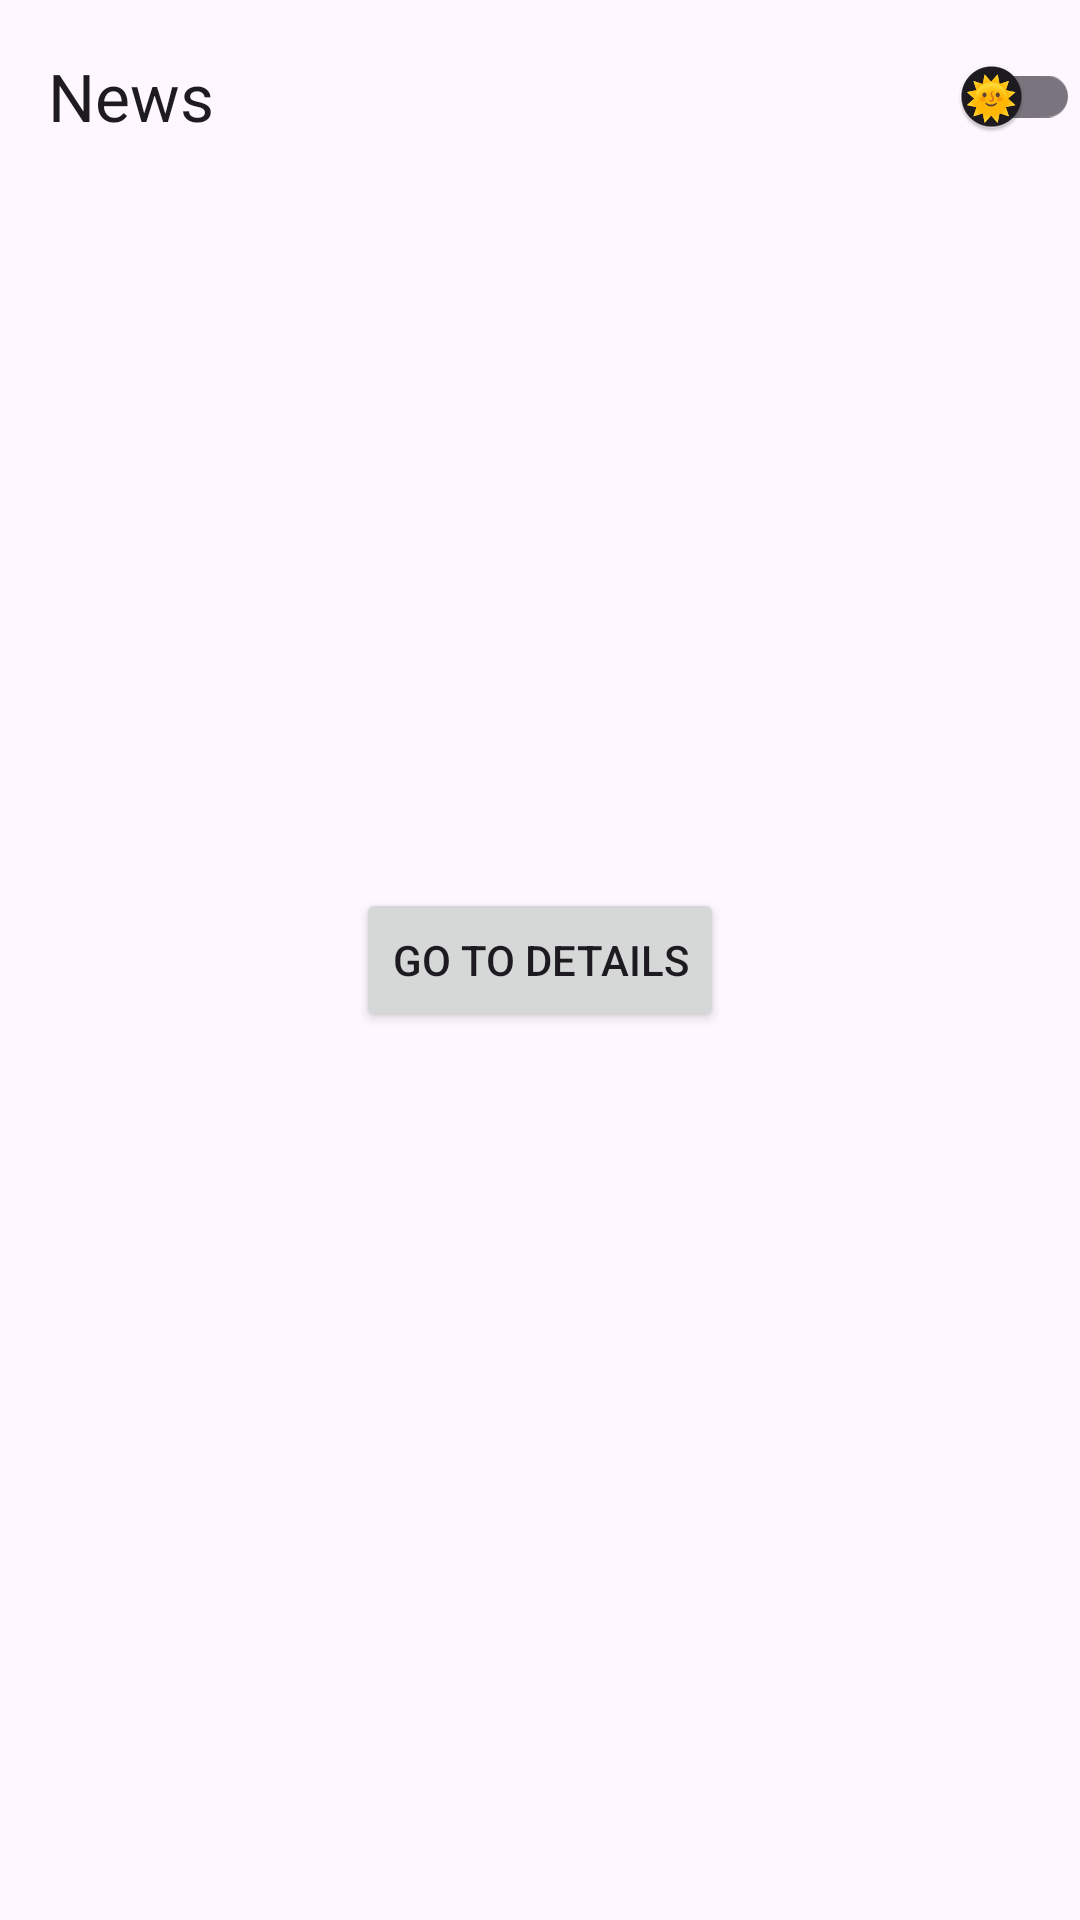

Reconstruct the res/layout file that produces this screen, plus the resources it refers to.
<!-- AndroidManifest.xml: application theme Theme.Cctest -->
<!-- res/layout/activity_newsfeed.xml -->
<?xml version="1.0" encoding="utf-8"?>
<androidx.constraintlayout.widget.ConstraintLayout xmlns:android="http://schemas.android.com/apk/res/android"
    xmlns:app="http://schemas.android.com/apk/res-auto"
    xmlns:tools="http://schemas.android.com/tools"
    android:layout_width="match_parent"
    android:layout_height="match_parent"
    tools:context=".workspace.newsfeed.presentation.NewsfeedActivity">

    <com.google.android.material.appbar.AppBarLayout
        android:id="@+id/topAppBar"
        style="@style/Widget.Material3.AppBarLayout"
        android:layout_width="match_parent"
        android:layout_height="wrap_content"
        android:fitsSystemWindows="true"
        app:layout_constraintTop_toTopOf="parent">

        <com.google.android.material.appbar.MaterialToolbar
            android:id="@+id/appBar"
            style="@style/Widget.Material3.Toolbar"
            android:layout_width="match_parent"
            android:layout_height="?attr/actionBarSize"
            app:title="@string/app_name">

            <androidx.appcompat.widget.SwitchCompat
                android:id="@+id/switchBtn"
                android:layout_width="wrap_content"
                android:layout_height="wrap_content"
                android:layout_gravity="end"
                android:textOff="🌞"
                android:textOn="🌜"
                app:showText="true" />
        </com.google.android.material.appbar.MaterialToolbar>

    </com.google.android.material.appbar.AppBarLayout>

    <androidx.constraintlayout.widget.ConstraintLayout
        android:layout_width="0dp"
        android:layout_height="0dp"
        app:layout_constraintBottom_toBottomOf="parent"
        app:layout_constraintEnd_toEndOf="parent"
        app:layout_constraintStart_toStartOf="parent"
        app:layout_constraintTop_toTopOf="@id/topAppBar">

        <androidx.appcompat.widget.AppCompatButton
            android:id="@+id/testBtn"
            android:layout_width="wrap_content"
            android:layout_height="wrap_content"
            android:text="Go to details"
            app:layout_constraintBottom_toBottomOf="parent"
            app:layout_constraintEnd_toEndOf="parent"
            app:layout_constraintStart_toStartOf="parent"
            app:layout_constraintTop_toTopOf="parent" />
    </androidx.constraintlayout.widget.ConstraintLayout>
</androidx.constraintlayout.widget.ConstraintLayout>
<!-- resources referenced by this layout -->
<resources>
  <string name="app_name">News</string>
  <style name="Theme.Cctest" parent="Base.Theme.Cctest" />
  <style name="Base.Theme.Cctest" parent="Theme.Material3.DayNight.NoActionBar">
      
      
      <item name="android:forceDarkAllowed">true</item>
    </style>
</resources>
